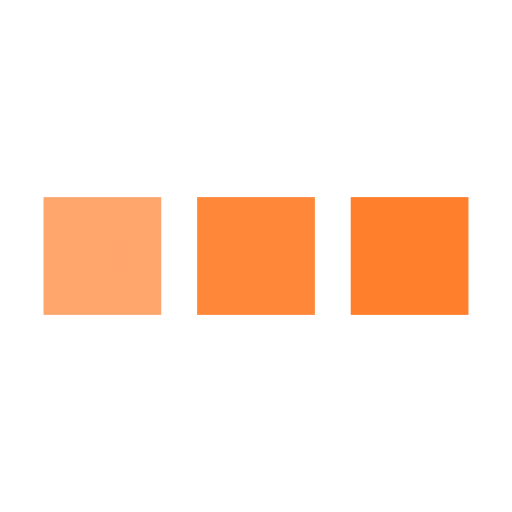
t = 0.00 s
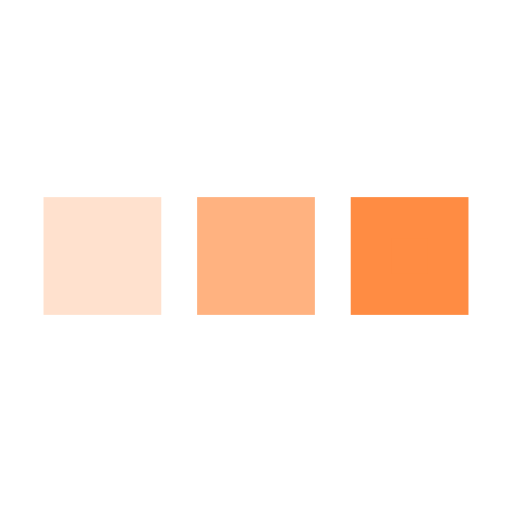
t = 0.25 s
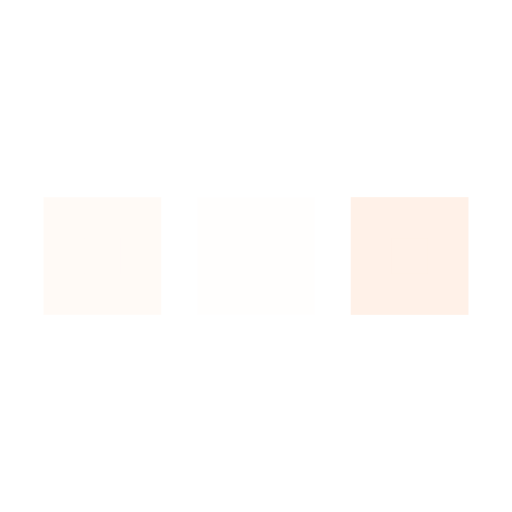
t = 0.75 s
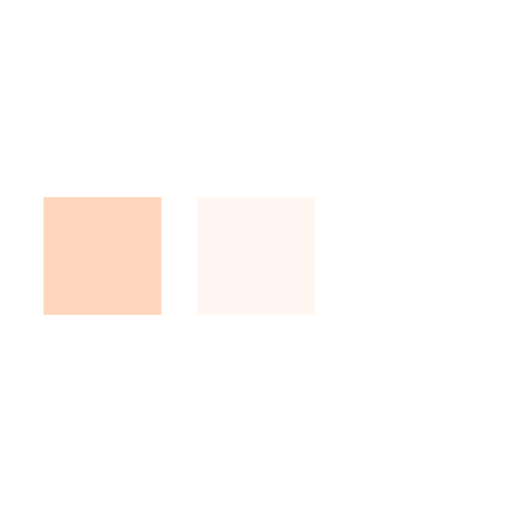
t = 1.00 s
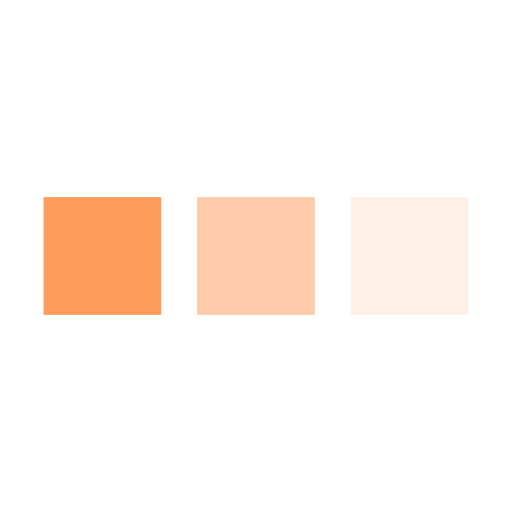
t = 1.25 s
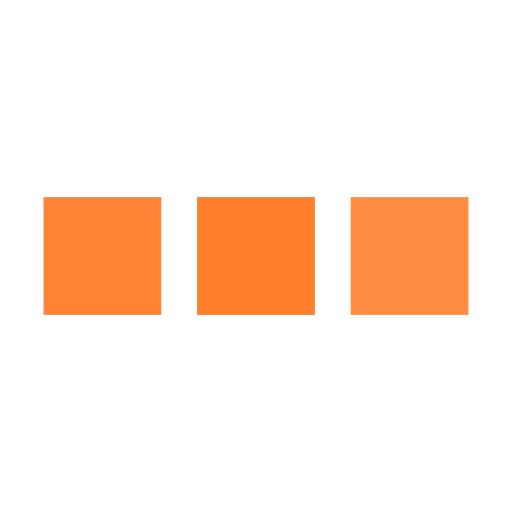
t = 1.75 s

The animated SVG that drew these frames (rendered in a browser with its animation timeline set to each time). Animation: 3 SMIL elements (animate=3); one cycle of 2.00 s, repeats indefinitely.

<svg xmlns='http://www.w3.org/2000/svg' viewBox='0 0 200 200'><rect fill='#FF7F2D' stroke='#FF7F2D' stroke-width='16' width='30' height='30' x='25' y='85'><animate attributeName='opacity' calcMode='spline' dur='2' values='1;0;1;' keySplines='.5 0 .5 1;.5 0 .5 1' repeatCount='indefinite' begin='-.4'></animate></rect><rect fill='#FF7F2D' stroke='#FF7F2D' stroke-width='16' width='30' height='30' x='85' y='85'><animate attributeName='opacity' calcMode='spline' dur='2' values='1;0;1;' keySplines='.5 0 .5 1;.5 0 .5 1' repeatCount='indefinite' begin='-.2'></animate></rect><rect fill='#FF7F2D' stroke='#FF7F2D' stroke-width='16' width='30' height='30' x='145' y='85'><animate attributeName='opacity' calcMode='spline' dur='2' values='1;0;1;' keySplines='.5 0 .5 1;.5 0 .5 1' repeatCount='indefinite' begin='0'></animate></rect></svg>
